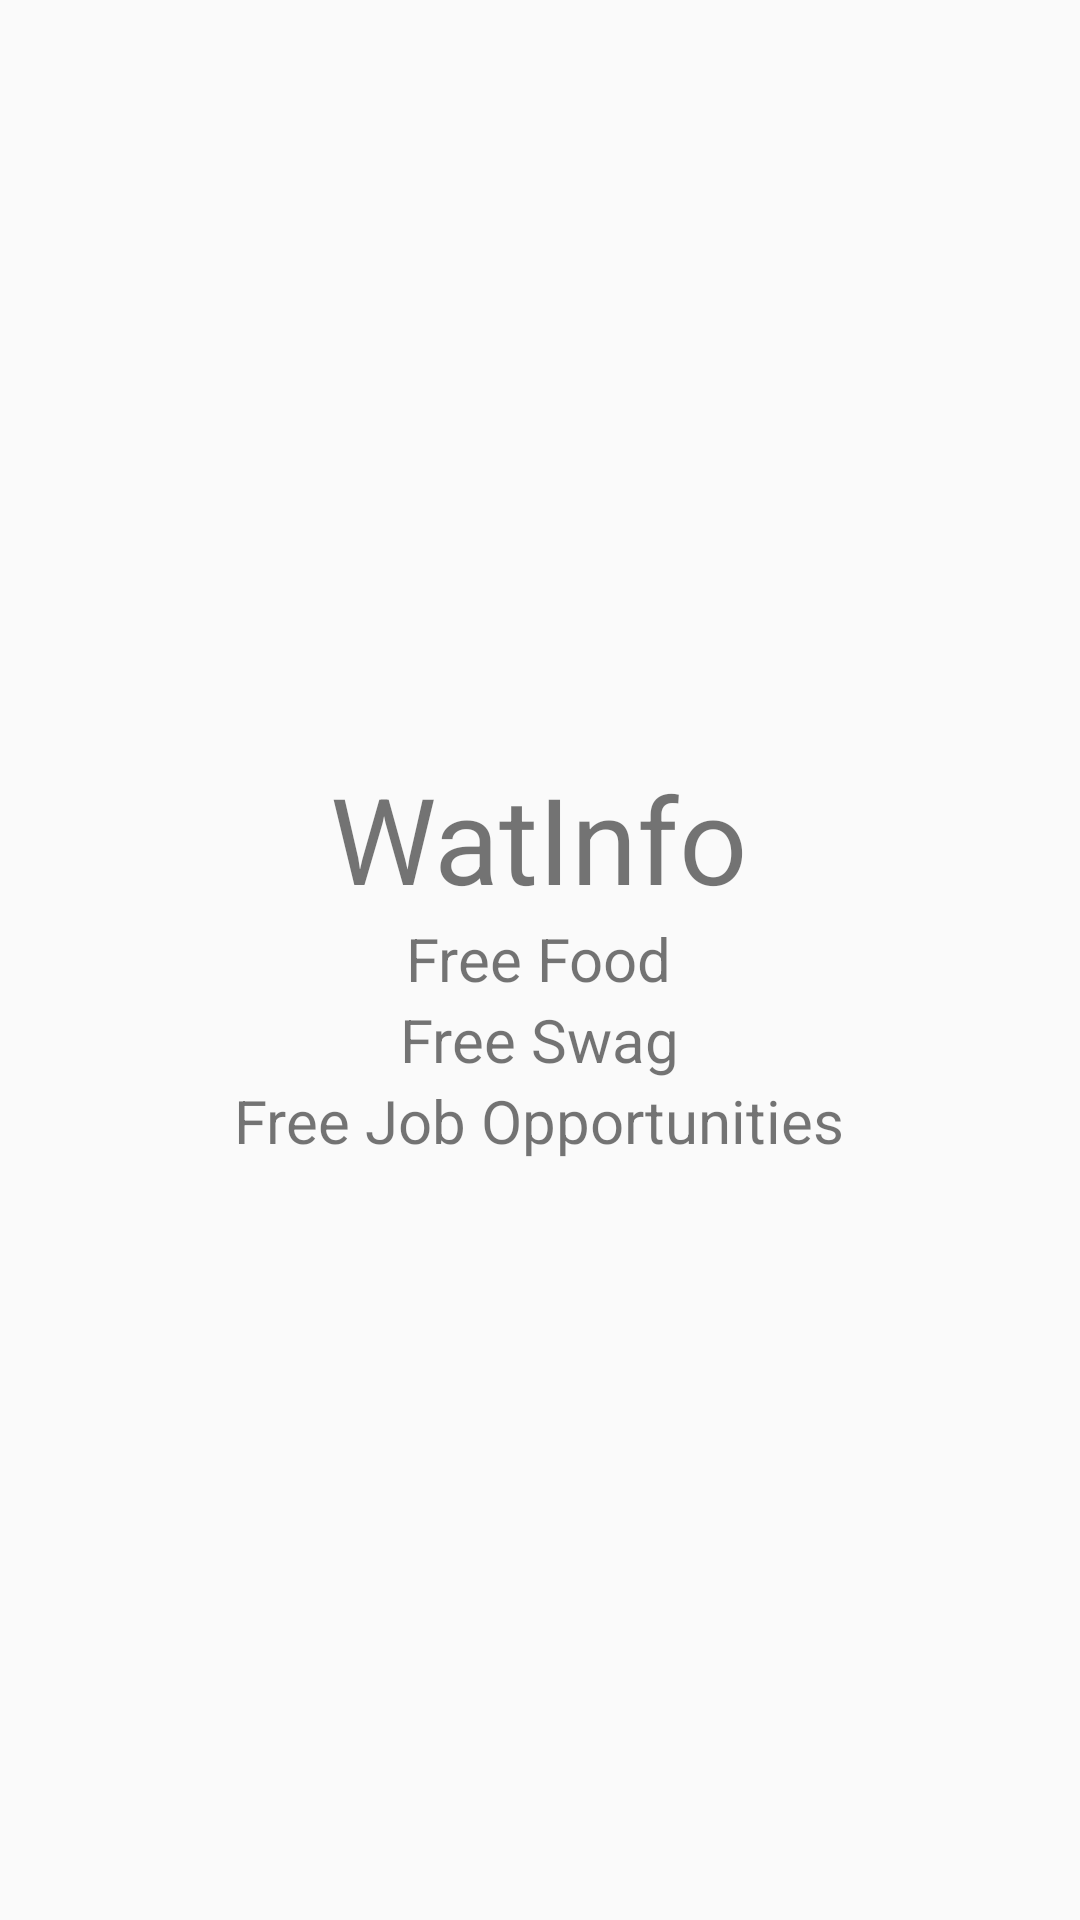

Here is an Android app screen rendered from its layout file. Give the layout XML and the strings, colors and styles it references.
<!-- AndroidManifest.xml: application theme AppTheme -->
<!-- res/layout/activity_splash.xml -->
<?xml version="1.0" encoding="utf-8"?>
<RelativeLayout xmlns:android="http://schemas.android.com/apk/res/android"
    xmlns:tools="http://schemas.android.com/tools"
    android:layout_width="match_parent"
    android:layout_height="match_parent"
    android:paddingBottom="@dimen/activity_vertical_margin"
    android:paddingLeft="@dimen/activity_horizontal_margin"
    android:paddingRight="@dimen/activity_horizontal_margin"
    android:paddingTop="@dimen/activity_vertical_margin"
    tools:context="com.example.watinfo.SplashActivity">

    <LinearLayout
        android:layout_width="wrap_content"
        android:layout_height="wrap_content"
        android:layout_centerInParent="true"
        android:orientation="vertical">

        <TextView
            android:layout_width="wrap_content"
            android:textSize="40sp"
            android:layout_gravity="center"
            android:layout_height="wrap_content"
            android:text="WatInfo" />

        <TextView
            android:layout_width="wrap_content"
            android:textSize="20sp"
            android:layout_gravity="center"
            android:layout_height="wrap_content"
            android:text="Free Food" />

        <TextView
            android:layout_width="wrap_content"
            android:textSize="20sp"
            android:layout_gravity="center"
            android:layout_height="wrap_content"
            android:text="Free Swag" />

        <TextView
            android:layout_width="wrap_content"
            android:layout_gravity="center"
            android:textSize="20sp"
            android:layout_height="wrap_content"
            android:text="Free Job Opportunities" />
    </LinearLayout>

</RelativeLayout>
<!-- resources referenced by this layout -->
<resources>
  <style name="AppTheme" parent="Theme.AppCompat.Light.NoActionBar">
          
          <item name="colorPrimary">@color/colorPrimary</item>
          <item name="colorPrimaryDark">@color/colorPrimaryDark</item>
          <item name="colorAccent">@color/colorAccent</item>
      </style>
  <color name="colorPrimary">#3F51B5</color>
  <color name="colorPrimaryDark">#303F9F</color>
  <color name="colorAccent">#FF4081</color>
</resources>
